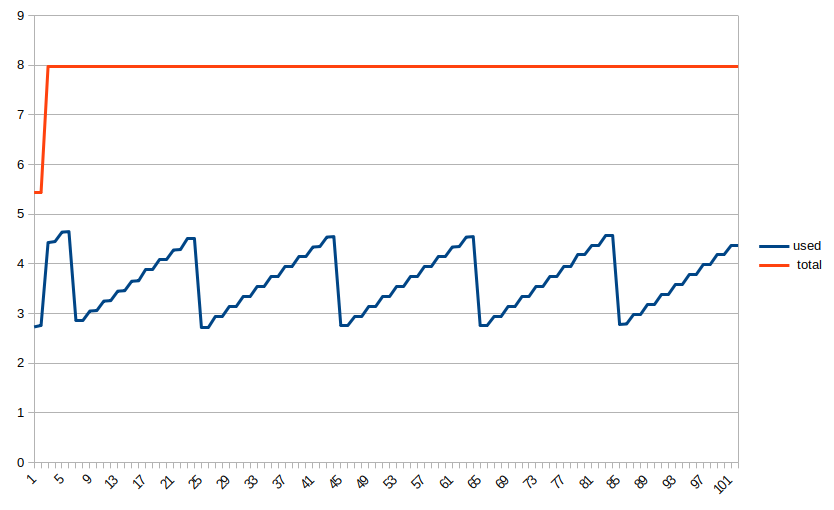

Data behind this chart, as committed beside it:
used, total, date
2.73, 5.43, 1648430369745
2.76, 5.43, 1648430370749
4.43, 7.98, 1648430370789
4.45, 7.98, 1648430371750
4.64, 7.98, 1648430371787
4.65, 7.98, 1648430372755
2.85, 7.98, 1648430372789
2.86, 7.98, 1648430373752
3.05, 7.98, 1648430373789
3.06, 7.98, 1648430374755
3.25, 7.98, 1648430374790
3.26, 7.98, 1648430375756
3.45, 7.98, 1648430375824
3.46, 7.98, 1648430376756
3.65, 7.98, 1648430376787
3.66, 7.98, 1648430377756
3.88, 7.98, 1648430377788
3.89, 7.98, 1648430378756
4.08, 7.98, 1648430378794
4.09, 7.98, 1648430379757
4.28, 7.98, 1648430379821
4.29, 7.98, 1648430380758
4.51, 7.98, 1648430380825
4.52, 7.98, 1648430381759
2.71, 7.98, 1648430381829
2.72, 7.98, 1648430382760
2.94, 7.98, 1648430382824
2.95, 7.98, 1648430383760
3.14, 7.98, 1648430383829
3.15, 7.98, 1648430384761
3.34, 7.98, 1648430384804
3.35, 7.98, 1648430385762
3.54, 7.98, 1648430385829
3.55, 7.98, 1648430386763
3.74, 7.98, 1648430386831
3.75, 7.98, 1648430387764
3.94, 7.98, 1648430387829
3.95, 7.98, 1648430388766
4.15, 7.98, 1648430388833
4.15, 7.98, 1648430389767
4.34, 7.98, 1648430389834
4.35, 7.98, 1648430390769
4.54, 7.98, 1648430390837
4.55, 7.98, 1648430391770
2.75, 7.98, 1648430391835
2.75, 7.98, 1648430392771
2.95, 7.98, 1648430392840
2.95, 7.98, 1648430393772
3.15, 7.98, 1648430393809
3.15, 7.98, 1648430394773
3.35, 7.98, 1648430394832
3.35, 7.98, 1648430395775
3.55, 7.98, 1648430395811
3.55, 7.98, 1648430396776
3.75, 7.98, 1648430396813
3.75, 7.98, 1648430397778
3.95, 7.98, 1648430397819
3.95, 7.98, 1648430398779
4.15, 7.98, 1648430398818
4.15, 7.98, 1648430399780
... 42 more rows
